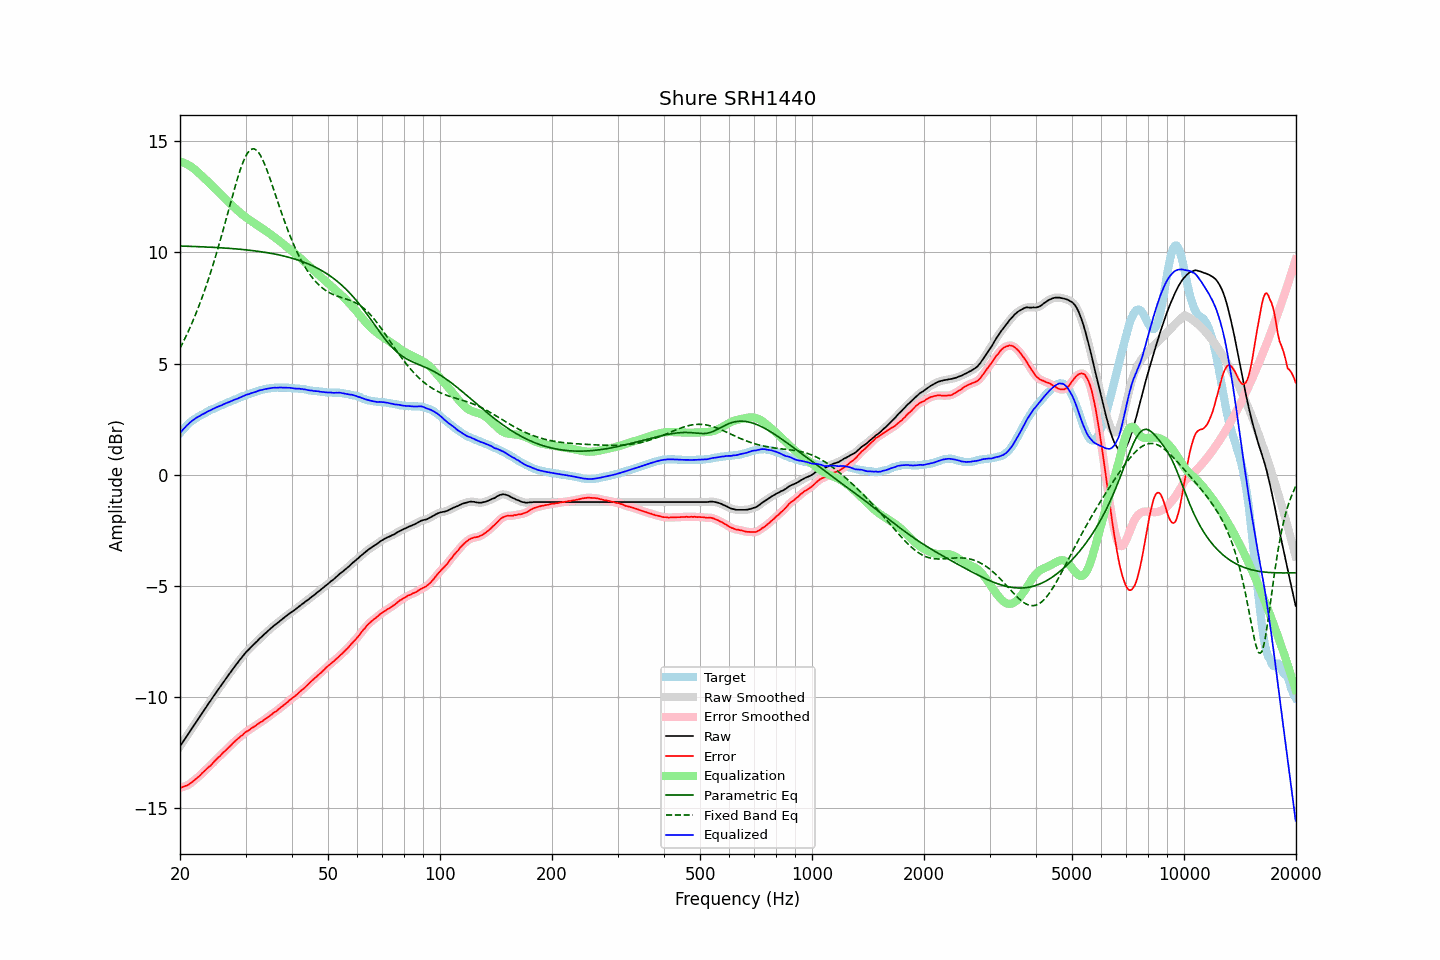

Data behind this chart, as committed beside it:
frequency, raw, error, smoothed, error_smoothed, equalization, parametric_eq, fixed_band_eq, equalized_raw, equalized_smoothed, target
20.00, -12.22, -14.09, -12.22, -14.09, 14.09, 10.29, 5.69, 1.87, 1.87, 1.87
20.20, -12.11, -14.07, -12.11, -14.07, 14.07, 10.29, 5.83, 1.96, 1.96, 1.96
20.40, -12.00, -14.04, -12.00, -14.04, 14.04, 10.29, 5.97, 2.05, 2.04, 2.04
20.61, -11.90, -14.01, -11.89, -14.02, 14.02, 10.28, 6.12, 2.12, 2.12, 2.11
20.81, -11.79, -13.99, -11.79, -13.99, 13.98, 10.28, 6.27, 2.20, 2.19, 2.20
21.02, -11.68, -13.96, -11.68, -13.95, 13.94, 10.28, 6.43, 2.27, 2.27, 2.28
21.23, -11.57, -13.91, -11.57, -13.91, 13.90, 10.28, 6.58, 2.33, 2.33, 2.34
21.44, -11.46, -13.86, -11.46, -13.86, 13.86, 10.27, 6.75, 2.40, 2.40, 2.40
21.66, -11.35, -13.80, -11.35, -13.80, 13.80, 10.27, 6.92, 2.45, 2.46, 2.45
21.87, -11.24, -13.74, -11.24, -13.74, 13.75, 10.27, 7.09, 2.51, 2.51, 2.50
22.09, -11.13, -13.68, -11.13, -13.68, 13.68, 10.27, 7.27, 2.56, 2.55, 2.55
22.31, -11.03, -13.63, -11.02, -13.62, 13.62, 10.26, 7.45, 2.59, 2.60, 2.60
22.54, -10.92, -13.56, -10.92, -13.56, 13.55, 10.26, 7.64, 2.63, 2.64, 2.64
22.76, -10.81, -13.49, -10.81, -13.49, 13.49, 10.26, 7.83, 2.68, 2.68, 2.68
22.99, -10.70, -13.41, -10.70, -13.42, 13.42, 10.25, 8.03, 2.72, 2.72, 2.71
23.22, -10.60, -13.35, -10.59, -13.35, 13.35, 10.25, 8.23, 2.75, 2.76, 2.75
23.45, -10.49, -13.28, -10.49, -13.28, 13.28, 10.25, 8.43, 2.80, 2.80, 2.79
23.69, -10.38, -13.21, -10.38, -13.21, 13.21, 10.24, 8.65, 2.83, 2.83, 2.83
23.92, -10.27, -13.14, -10.27, -13.15, 13.14, 10.24, 8.87, 2.87, 2.87, 2.87
24.16, -10.17, -13.09, -10.16, -13.08, 13.07, 10.24, 9.09, 2.90, 2.91, 2.92
24.40, -10.06, -13.01, -10.06, -13.00, 13.00, 10.23, 9.32, 2.94, 2.94, 2.95
24.65, -9.95, -12.92, -9.95, -12.93, 12.93, 10.23, 9.55, 2.98, 2.98, 2.97
24.89, -9.85, -12.85, -9.84, -12.85, 12.86, 10.23, 9.79, 3.01, 3.01, 3.00
25.14, -9.74, -12.78, -9.74, -12.78, 12.78, 10.22, 10.04, 3.05, 3.04, 3.04
25.39, -9.64, -12.71, -9.64, -12.71, 12.71, 10.22, 10.28, 3.07, 3.07, 3.07
25.65, -9.54, -12.65, -9.54, -12.64, 12.64, 10.21, 10.54, 3.10, 3.10, 3.11
25.91, -9.44, -12.57, -9.43, -12.57, 12.57, 10.21, 10.79, 3.13, 3.13, 3.13
26.16, -9.33, -12.49, -9.33, -12.50, 12.50, 10.20, 11.05, 3.17, 3.17, 3.16
26.43, -9.23, -12.43, -9.23, -12.43, 12.43, 10.20, 11.32, 3.20, 3.20, 3.20
26.69, -9.13, -12.36, -9.13, -12.36, 12.36, 10.19, 11.58, 3.23, 3.23, 3.23
26.96, -9.03, -12.29, -9.03, -12.29, 12.29, 10.19, 11.85, 3.26, 3.26, 3.26
27.23, -8.93, -12.22, -8.93, -12.22, 12.22, 10.18, 12.12, 3.29, 3.29, 3.29
27.50, -8.83, -12.15, -8.83, -12.15, 12.15, 10.18, 12.38, 3.32, 3.32, 3.32
27.77, -8.73, -12.07, -8.73, -12.07, 12.08, 10.17, 12.64, 3.35, 3.35, 3.34
28.05, -8.63, -12.01, -8.63, -12.01, 12.01, 10.17, 12.90, 3.38, 3.38, 3.38
28.33, -8.54, -11.94, -8.54, -11.94, 11.94, 10.16, 13.15, 3.41, 3.41, 3.40
28.62, -8.45, -11.88, -8.44, -11.88, 11.88, 10.15, 13.39, 3.43, 3.43, 3.43
28.90, -8.35, -11.82, -8.35, -11.82, 11.81, 10.15, 13.61, 3.47, 3.46, 3.47
29.19, -8.26, -11.75, -8.26, -11.76, 11.75, 10.14, 13.83, 3.50, 3.49, 3.49
29.48, -8.17, -11.71, -8.16, -11.69, 11.69, 10.13, 14.02, 3.53, 3.53, 3.54
29.78, -8.08, -11.63, -8.08, -11.63, 11.64, 10.13, 14.20, 3.56, 3.56, 3.55
30.08, -7.99, -11.57, -8.00, -11.58, 11.58, 10.12, 14.34, 3.59, 3.59, 3.58
30.38, -7.92, -11.53, -7.92, -11.53, 11.53, 10.11, 14.47, 3.61, 3.61, 3.61
30.68, -7.85, -11.49, -7.84, -11.48, 11.48, 10.10, 14.56, 3.63, 3.64, 3.64
30.99, -7.77, -11.43, -7.77, -11.43, 11.43, 10.10, 14.63, 3.66, 3.66, 3.66
31.30, -7.70, -11.38, -7.70, -11.38, 11.38, 10.09, 14.66, 3.68, 3.68, 3.68
31.61, -7.63, -11.34, -7.63, -11.34, 11.33, 10.08, 14.67, 3.71, 3.71, 3.71
31.93, -7.56, -11.29, -7.56, -11.29, 11.29, 10.07, 14.63, 3.73, 3.73, 3.73
32.24, -7.49, -11.24, -7.48, -11.24, 11.24, 10.06, 14.58, 3.75, 3.76, 3.75
32.57, -7.41, -11.19, -7.41, -11.19, 11.19, 10.05, 14.48, 3.78, 3.78, 3.78
32.89, -7.34, -11.14, -7.34, -11.14, 11.14, 10.04, 14.38, 3.81, 3.80, 3.80
33.22, -7.28, -11.10, -7.27, -11.09, 11.09, 10.03, 14.24, 3.82, 3.82, 3.82
33.55, -7.21, -11.05, -7.21, -11.05, 11.04, 10.02, 14.09, 3.84, 3.84, 3.84
33.89, -7.14, -10.99, -7.14, -11.00, 10.99, 10.01, 13.91, 3.86, 3.85, 3.85
34.23, -7.08, -10.95, -7.07, -10.94, 10.94, 9.99, 13.73, 3.86, 3.87, 3.87
34.57, -7.01, -10.89, -7.01, -10.89, 10.89, 9.98, 13.53, 3.88, 3.88, 3.88
34.92, -6.95, -10.84, -6.95, -10.84, 10.84, 9.97, 13.32, 3.89, 3.89, 3.89
35.27, -6.88, -10.79, -6.88, -10.78, 10.79, 9.96, 13.11, 3.91, 3.91, 3.91
35.62, -6.82, -10.72, -6.82, -10.73, 10.73, 9.94, 12.90, 3.91, 3.91, 3.90
35.97, -6.76, -10.67, -6.76, -10.68, 10.68, 9.93, 12.68, 3.92, 3.92, 3.91
... 635 more rows
